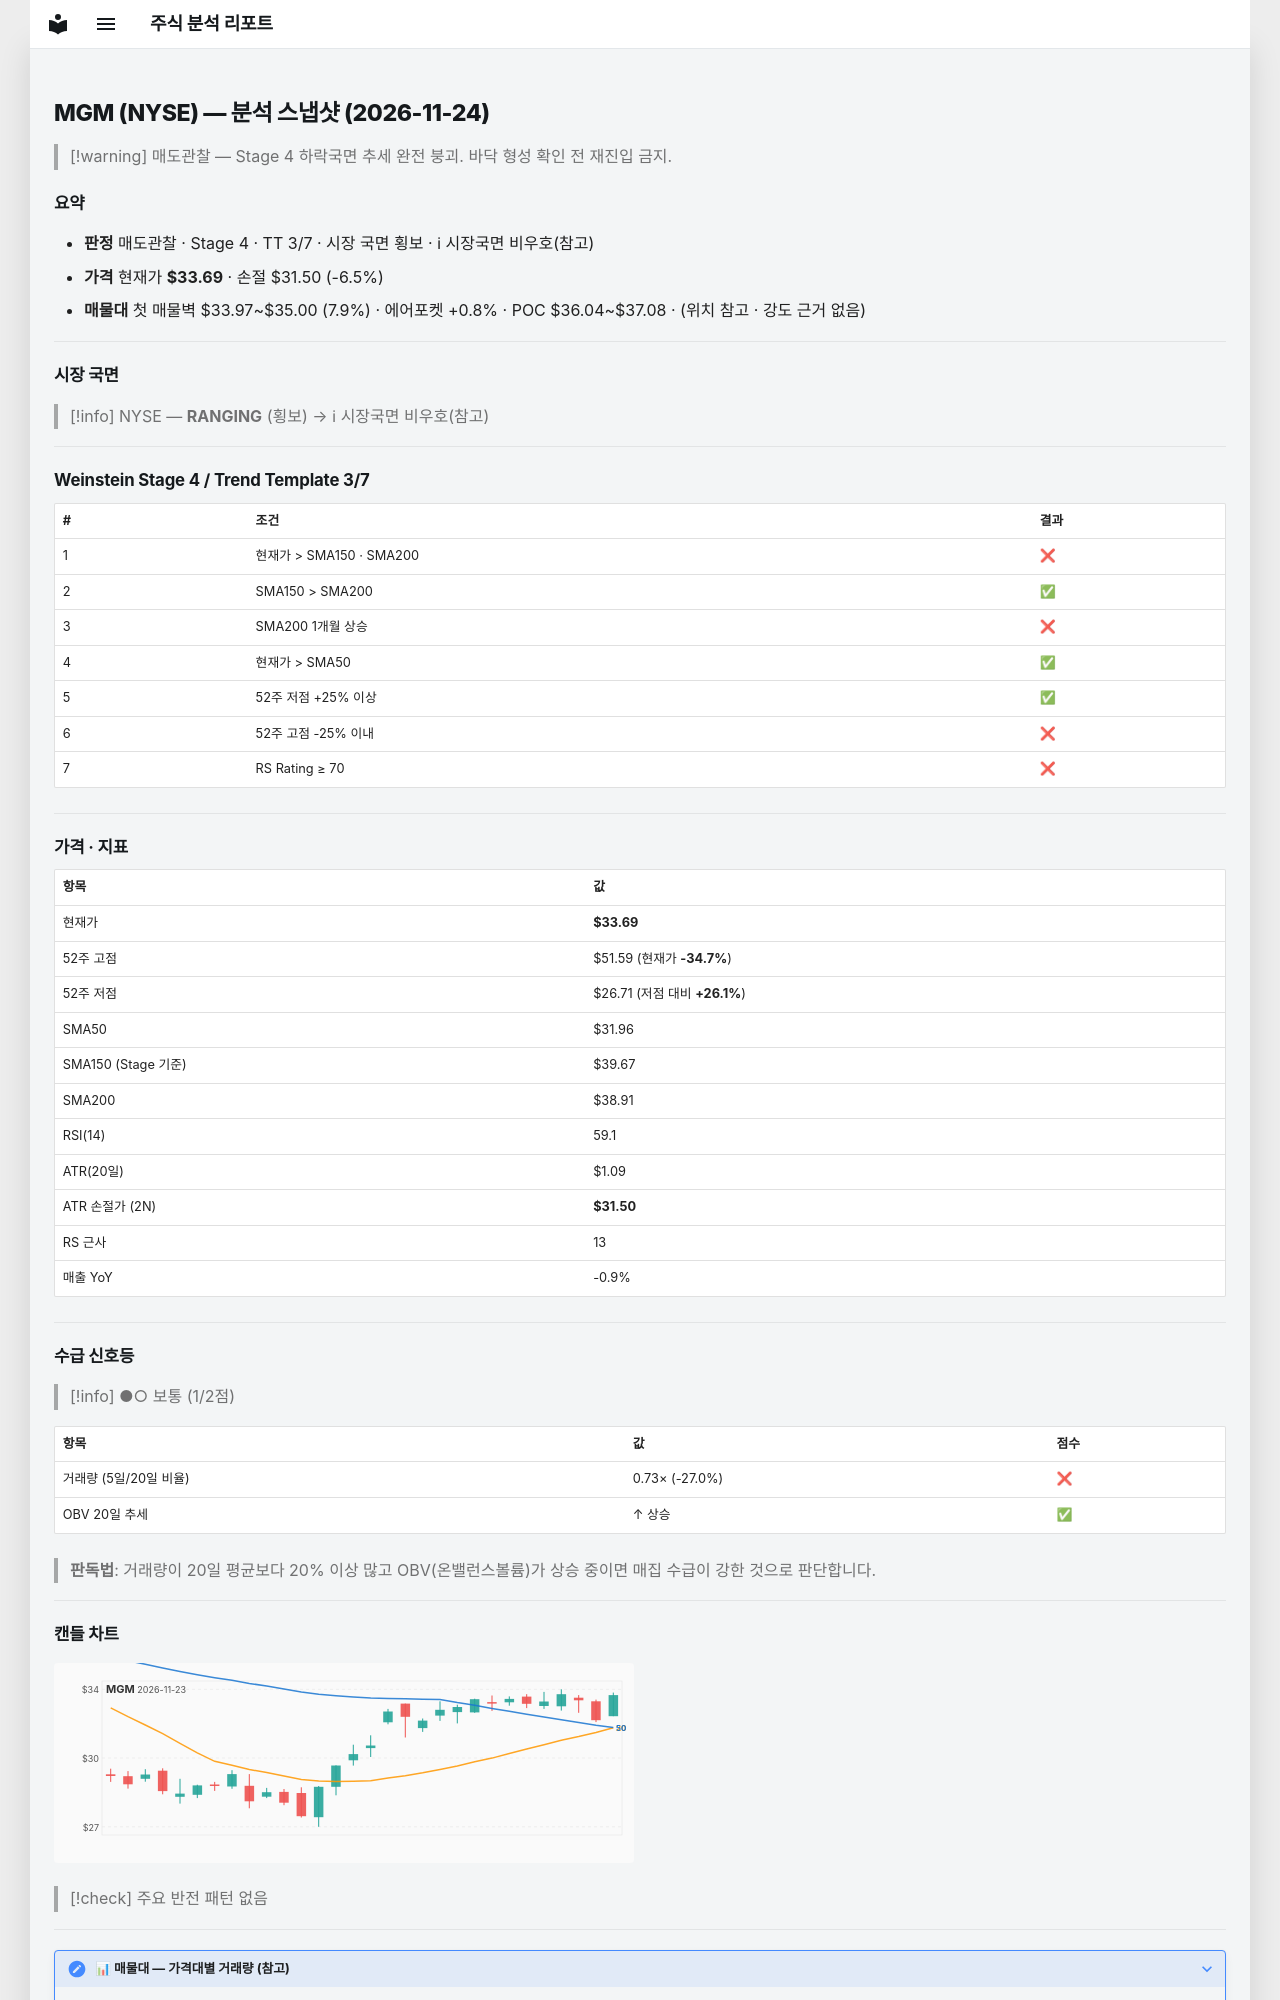

repository: soloandco/stock-reports · page: snapshots/MGM-2026-11-24/index.html · generator: mkdocs

---
type: analysis-snapshot
title: MGM 분석 스냅샷
ticker: MGM
market: NYSE
created: 2026-11-24
updated: 2026-11-24
bar-date: 2026-11-23
verdict: 매도관찰
real-rr: 7.70
sma50-gap-pct: 5.4
weekly-position: 저항대아래
weekly-overhead-price: 50.55
weekly-overhead-pct: 50.0
stage: 4
trend-template-score: 3
tt-max: 7
ma-set: sma-50-150-200
price: 33.689998626708984
stop-price: 31.501029791147385
market-regime: RANGING
supply-demand-score: 1/2
supply-demand-label: 보통
status: tracking
tags:
  - stock-agent
  - watchlist
  - MGM
  - analysis
related:
  - "[[analysis-template]]"
---

# MGM (NYSE) — 분석 스냅샷 (2026-11-24)

> [!warning] 매도관찰 — Stage 4 하락국면
> 추세 완전 붕괴. 바닥 형성 확인 전 재진입 금지.

## 요약

- **판정** 매도관찰 · Stage 4 · TT 3/7 · 시장 국면 횡보 · ℹ 시장국면 비우호(참고)
- **가격** 현재가 **$33.69** · 손절 $31.50 (-6.5%)
- **매물대** 첫 매물벽 $33.97~$35.00 (7.9%) · 에어포켓 +0.8% · POC $36.04~$37.08 · (위치 참고 · 강도 근거 없음)

---

## 시장 국면

> [!info] NYSE — **RANGING** (횡보) → ℹ 시장국면 비우호(참고)

---

## Weinstein Stage 4 / Trend Template 3/7

| # | 조건 | 결과 |
|---|------|------|
| 1 | 현재가 > SMA150 · SMA200 | ❌ |
| 2 | SMA150 > SMA200 | ✅ |
| 3 | SMA200 1개월 상승 | ❌ |
| 4 | 현재가 > SMA50 | ✅ |
| 5 | 52주 저점 +25% 이상 | ✅ |
| 6 | 52주 고점 -25% 이내 | ❌ |
| 7 | RS Rating ≥ 70 | ❌ |

---

## 가격 · 지표

| 항목 | 값 |
|------|---|
| 현재가 | **$33.69** |
| 52주 고점 | $51.59 (현재가 **-34.7%**) |
| 52주 저점 | $26.71 (저점 대비 **+26.1%**) |
| SMA50 | $31.96 |
| SMA150 (Stage 기준) | $39.67 |
| SMA200 | $38.91 |
| RSI(14) | 59.1 |
| ATR(20일) | $1.09 |
| ATR 손절가 (2N) | **$31.50** |
| RS 근사 | 13 |
| 매출 YoY | -0.9% |

---
## 수급 신호등

> [!info] ●○ 보통 (1/2점)

| 항목 | 값 | 점수 |
|------|------|------|
| 거래량 (5일/20일 비율) | 0.73× (-27.0%) | ❌ |
| OBV 20일 추세 | ↑ 상승 | ✅ |

> **판독법**: 거래량이 20일 평균보다 20% 이상 많고 OBV(온밸런스볼륨)가 상승 중이면 매집 수급이 강한 것으로 판단합니다.

---
